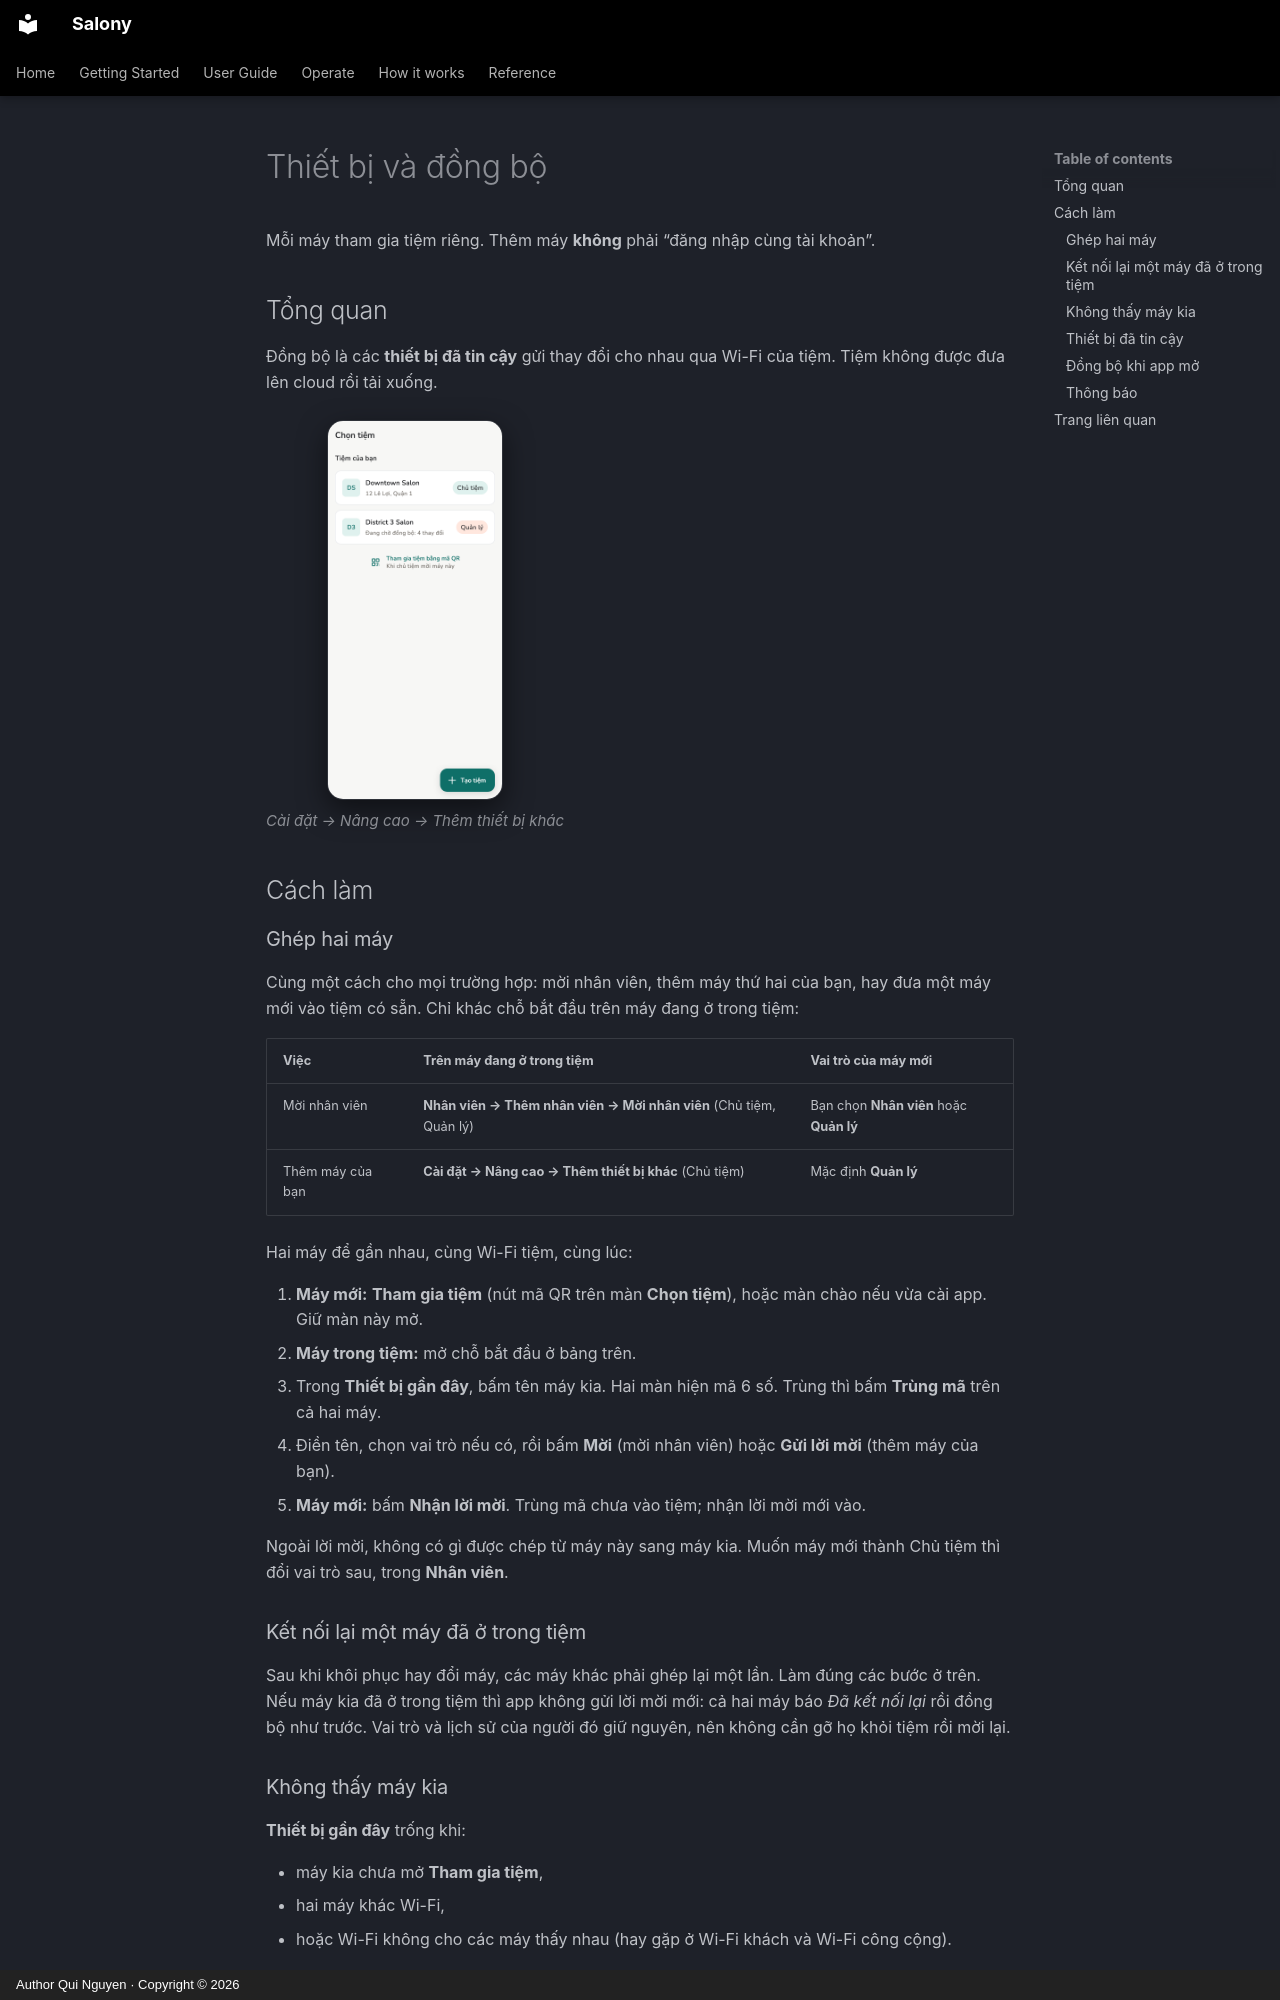

repository: quinguyen1502/salony · page: admin/devices.vi/index.html · generator: mkdocs · copyright: Author Qui Nguyen · Copyright © 2026

# Thiết bị và đồng bộ

Mỗi máy tham gia tiệm riêng. Thêm máy **không** phải “đăng nhập cùng tài
khoản”.

## Tổng quan

Đồng bộ là các **thiết bị đã tin cậy** gửi thay đổi cho nhau qua Wi-Fi của
tiệm. Tiệm không được đưa lên cloud rồi tải xuống.

<div class="shot-row" markdown>

<figure class="shot-phone" markdown>
![Thêm thiết bị trong Cài đặt](../images/vi/light/settings-identity.png){ loading=lazy }
<figcaption>Cài đặt → Nâng cao → Thêm thiết bị khác</figcaption>
</figure>

</div>

## Cách làm

### Ghép hai máy { #pair }

Cùng một cách cho mọi trường hợp: mời nhân viên, thêm máy thứ hai của bạn,
hay đưa một máy mới vào tiệm có sẵn. Chỉ khác chỗ bắt đầu trên máy đang ở
trong tiệm:

| Việc | Trên máy đang ở trong tiệm | Vai trò của máy mới |
| --- | --- | --- |
| Mời nhân viên | **Nhân viên → Thêm nhân viên → Mời nhân viên** (Chủ tiệm, Quản lý) | Bạn chọn **Nhân viên** hoặc **Quản lý** |
| Thêm máy của bạn | **Cài đặt → Nâng cao → Thêm thiết bị khác** (Chủ tiệm) | Mặc định **Quản lý** |

Hai máy để gần nhau, cùng Wi-Fi tiệm, cùng lúc:

1. **Máy mới:** **Tham gia tiệm** (nút mã QR trên màn **Chọn tiệm**), hoặc màn chào nếu vừa cài
   app. Giữ màn này mở.
2. **Máy trong tiệm:** mở chỗ bắt đầu ở bảng trên.
3. Trong **Thiết bị gần đây**, bấm tên máy kia. Hai màn hiện mã 6 số. Trùng
   thì bấm **Trùng mã** trên cả hai máy.
4. Điền tên, chọn vai trò nếu có, rồi bấm **Mời** (mời nhân viên) hoặc
   **Gửi lời mời** (thêm máy của bạn).
5. **Máy mới:** bấm **Nhận lời mời**. Trùng mã chưa vào tiệm; nhận lời mời
   mới vào.

Ngoài lời mời, không có gì được chép từ máy này sang máy kia. Muốn máy mới
thành Chủ tiệm thì đổi vai trò sau, trong **Nhân viên**.

### Kết nối lại một máy đã ở trong tiệm { #reconnect }

Sau khi khôi phục hay đổi máy, các máy khác phải ghép lại một lần. Làm đúng
các bước ở trên. Nếu máy kia đã ở trong tiệm thì app không gửi lời mời mới:
cả hai máy báo *Đã kết nối lại* rồi đồng bộ như trước. Vai trò và lịch sử của
người đó giữ nguyên, nên không cần gỡ họ khỏi tiệm rồi mời lại.
